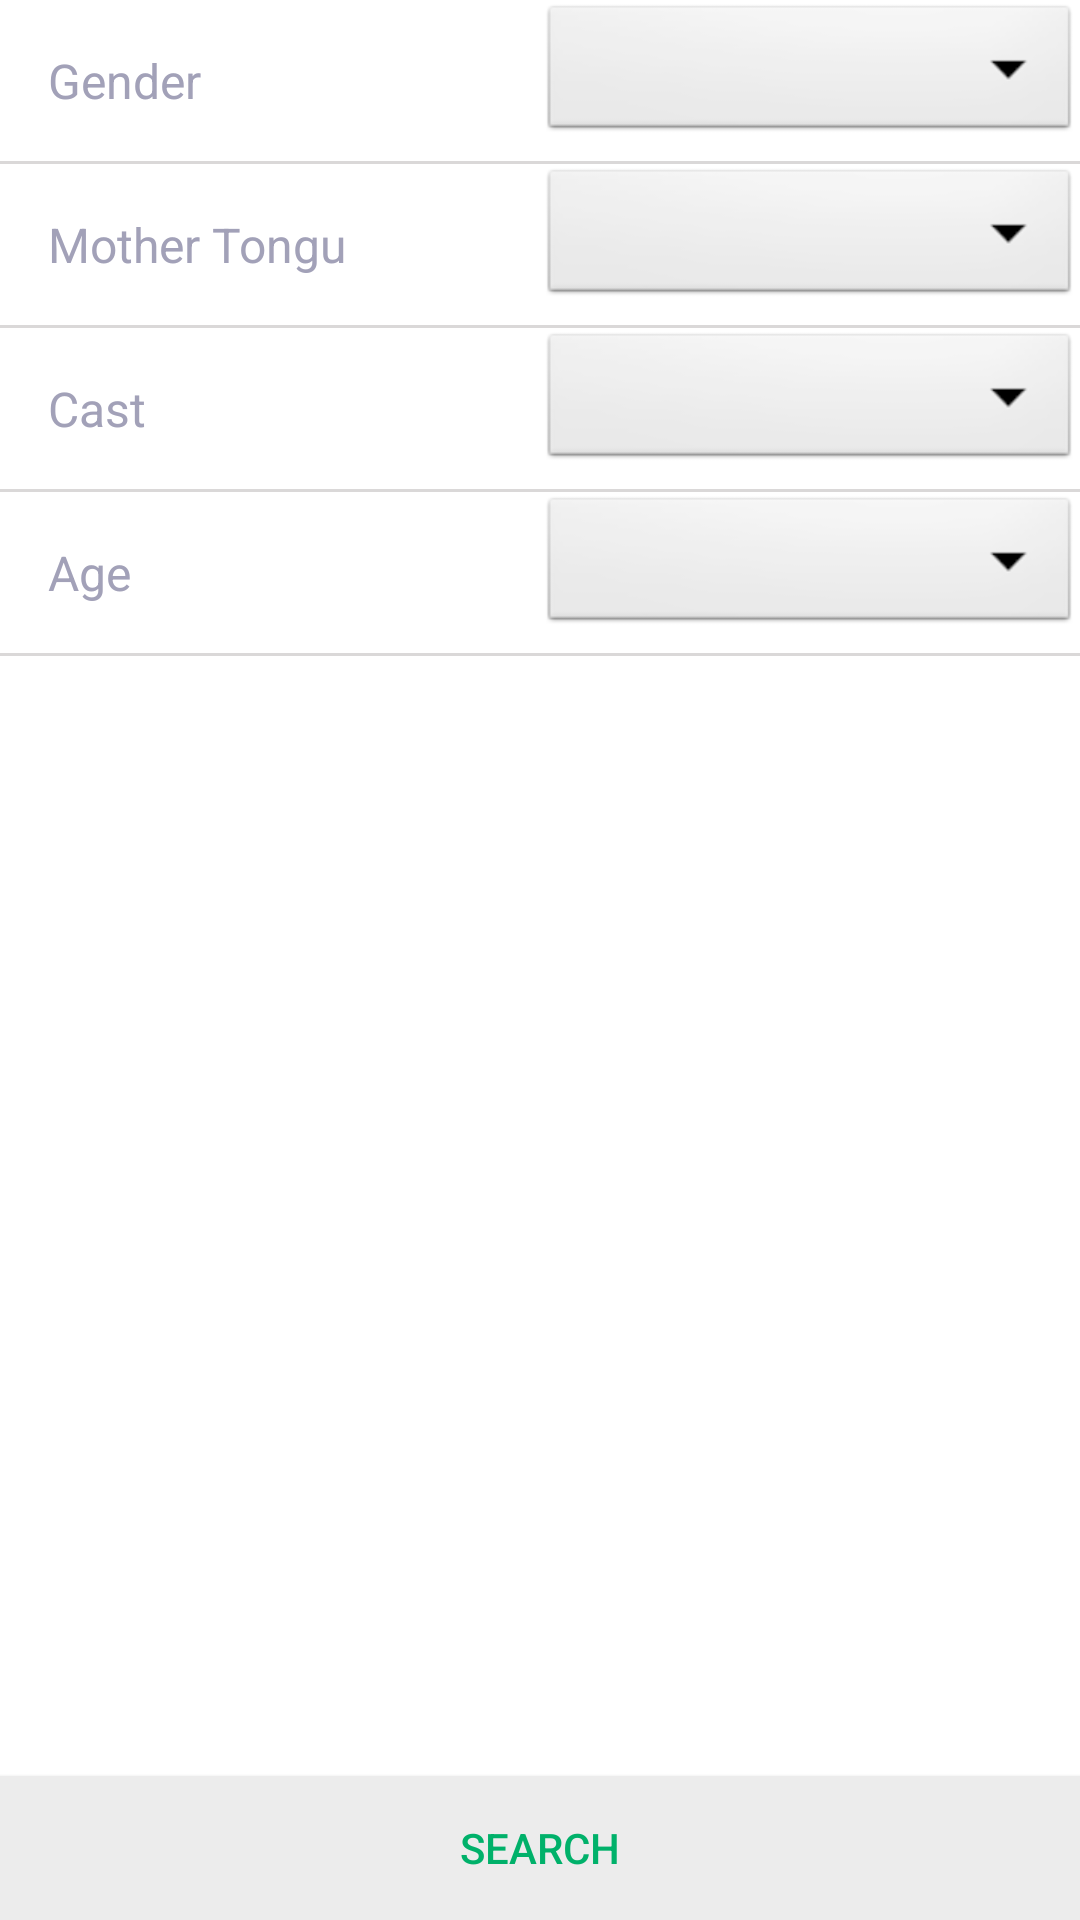

Produce the Android XML layout that renders to this screen, including the resource entries it uses.
<!-- AndroidManifest.xml: application theme AppTheme -->
<!-- res/layout/settings.xml -->
<?xml version="1.0" encoding="utf-8"?>
<RelativeLayout xmlns:android="http://schemas.android.com/apk/res/android"
    xmlns:tools="http://schemas.android.com/tools"
    android:layout_width="match_parent"
    android:layout_height="wrap_content"
    xmlns:style="http://schemas.android.com/apk/res-auto">
    <ScrollView
        android:layout_width="match_parent"
        android:layout_height="match_parent">

        <LinearLayout
            android:layout_width="match_parent"
            android:layout_height="wrap_content"
            android:orientation="vertical">

            <LinearLayout
                android:layout_width="match_parent"
                android:layout_height="wrap_content"
                android:orientation="vertical">

                <LinearLayout
                    android:layout_width="match_parent"
                    android:layout_height="wrap_content"
                    android:orientation="horizontal"
                    >

                    <TextView
                        android:layout_weight="1"
                        android:textSize="16dp"
                        android:layout_width="match_parent"
                        android:layout_height="wrap_content"
                        android:text="Gender"
                        android:textColor="#a2a1b8"
                        android:maxLength="12"
                        android:background="#0000"
                        android:padding="16dp"
                        android:gravity="left"
                        />

                    <Spinner
                        android:layout_weight="1"
                        android:id="@+id/genderspinner"
                        android:textColorHint="@color/titleTextColor"
                        android:textColor="@color/titleTextColor"
                        android:padding="16dp"
                        android:gravity="right"
                        android:layout_width="match_parent"
                        style="@android:style/Widget.Spinner"
                        android:layout_height="wrap_content" />
                </LinearLayout>

                <View
                    android:layout_width="match_parent"
                    android:layout_height="1dp"
                    android:background="#dad8d8"/>

                <LinearLayout
                    android:layout_width="match_parent"
                    android:layout_height="wrap_content"
                    android:orientation="horizontal"
                    >

                    <TextView
                        android:layout_weight="1"
                        android:textSize="16dp"
                        android:layout_width="match_parent"
                        android:layout_height="wrap_content"
                        android:text="Mother Tongue"
                        android:textColor="#a2a1b8"
                        android:maxLength="12"
                        android:background="#0000"
                        android:padding="16dp"
                        android:gravity="left"
                        />

                    <Spinner
                        android:layout_weight="1"
                        android:id="@+id/mothertonguespinner"
                        android:textColorHint="#181737"
                        android:textColor="#181737"
                        android:padding="16dp"
                        android:gravity="right"
                        android:layout_width="match_parent"
                        style="@android:style/Widget.Spinner"
                        android:layout_height="wrap_content" />
            </LinearLayout>

                <View
                    android:layout_width="match_parent"
                    android:layout_height="1dp"
                    android:background="#dad8d8"/>
                <LinearLayout
                    android:layout_width="match_parent"
                    android:layout_height="wrap_content"
                    android:orientation="horizontal"
                    >

                    <TextView
                        android:layout_weight="1"
                        android:textSize="16dp"
                        android:layout_width="match_parent"
                        android:layout_height="wrap_content"
                        android:text="Cast"
                        android:textColor="#a2a1b8"
                        android:maxLength="12"
                        android:background="#0000"
                        android:padding="16dp"
                        android:gravity="left"
                        />

                    <Spinner
                        android:layout_weight="1"
                        android:id="@+id/castspinner"
                        android:textColorHint="#181737"
                        android:textColor="#181737"
                        android:padding="16dp"
                        android:gravity="right"
                        android:layout_width="match_parent"
                        style="@android:style/Widget.Spinner"
                        android:layout_height="wrap_content" />
                </LinearLayout>

                <View
                    android:layout_width="match_parent"
                    android:layout_height="1dp"
                    android:background="#dad8d8"/>

                <LinearLayout
                    android:layout_width="match_parent"
                    android:layout_height="wrap_content"
                    android:orientation="horizontal"
                    >

                    <TextView
                        android:layout_weight="1"
                        android:textSize="16dp"
                        android:layout_width="match_parent"
                        android:layout_height="wrap_content"
                        android:text="Age"
                        android:textColor="#a2a1b8"
                        android:maxLength="12"
                        android:background="#0000"
                        android:padding="16dp"
                        android:gravity="left"
                        />

                    <Spinner
                        android:layout_weight="1"
                        android:id="@+id/agespinner"
                        android:textColorHint="#181737"
                        android:textColor="#181737"
                        android:padding="16dp"
                        android:gravity="right"
                        android:layout_width="match_parent"
                        style="@android:style/Widget.Spinner"
                        android:layout_height="wrap_content" />
                </LinearLayout>

                <View
                    android:layout_width="match_parent"
                    android:layout_height="1dp"
                    android:background="#dad8d8"/>
            </LinearLayout>
        </LinearLayout>

    </ScrollView>

    
        
        
        
        
        
        
        
        
        
        
        
        

        

    <Button
        android:layout_width="wrap_content"
        android:layout_height="wrap_content"
        android:text="Search"
        android:textColor="@color/titleTextColor"
        android:id="@+id/searchbutton"
        android:background="@drawable/buttonselector"
        android:layout_marginTop="5dp"
        android:layout_alignParentBottom="true"
        android:layout_alignParentLeft="true"
        android:layout_alignParentRight="true" />

</RelativeLayout>
<!-- resources referenced by this layout -->
<resources>
  <color name="titleTextColor">#00B16A</color>
  <!-- drawable buttonselector (drawable) -->
  <?xml version="1.0" encoding="utf-8"?>
  <selector xmlns:android="http://schemas.android.com/apk/res/android">
      <item android:drawable="@color/primary_light"
          android:state_pressed="true" />
      
      
      <item android:drawable="@color/parrotgreen6" />
  </selector>
  <color name="primary_light">#5C767C</color>
  <color name="parrotgreen6">#ECECEC</color>
</resources>
